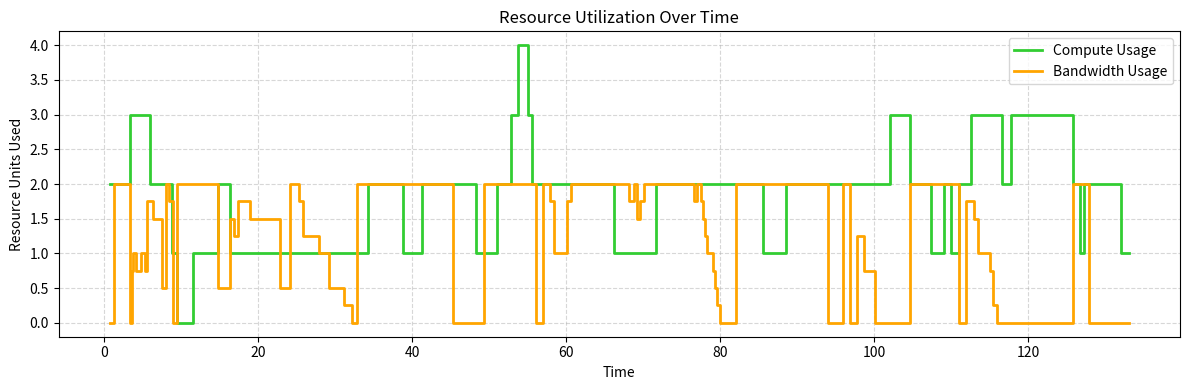

Write Python code to recreate this figure.
import matplotlib.pyplot as plt
from matplotlib.patches import Rectangle

def pip_ploting_graph_real(
                        ns=7, a=10, b=5, aa=34, 

                        storage = "./",
                        group_plan = [{'device': [0], 'layer': [0]}, {'device': [0], 'layer': [0]}, {'device': [0], 'layer': [0]}, {'device': [0], 'layer': [0]}],

):
    # ----------------------
    # Visualization
    # ----------------------
    fp_schedule = {(0, 0, -1): (0.0, 2.2388059701492535), (0, 1, -1): (2.2388059701492535, 4.477611940298507), (0, 2, -1): (4.477611940298507, 6.7164179104477615), (0, 3, -1): (6.7164179104477615, 8.955223880597014), (0, 4, -1): (53.38805970149254, 55.62686567164179), (1, 0, 1): (2.334328358208955, 3.5940298507462685), (1, 0, 2): (2.334328358208955, 3.5940298507462685), (1, 0, 3): (2.334328358208955, 3.5940298507462685), (1, 0, 4): (2.334328358208955, 3.5940298507462685), (1, 0, 5): (2.334328358208955, 3.5940298507462685), (1, 0, 6): (2.334328358208955, 3.5940298507462685), (1, 0, 7): (2.334328358208955, 3.5940298507462685), (1, 0, 8): (2.334328358208955, 3.5940298507462685), (1, 1, 1): (5.6940298507462686, 6.953731343283582), (1, 1, 2): (5.6940298507462686, 6.953731343283582), (1, 1, 3): (6.535820895522388, 7.795522388059702), (1, 1, 4): (5.6940298507462686, 6.953731343283582), (1, 1, 5): (5.6940298507462686, 6.953731343283582), (1, 1, 6): (5.6940298507462686, 6.953731343283582), (1, 1, 7): (5.276119402985074, 6.535820895522388), (1, 1, 8): (5.276119402985074, 6.535820895522388), (1, 2, 1): (7.795522388059702, 9.055223880597016), (1, 2, 2): (7.795522388059702, 9.055223880597016), (1, 2, 3): (7.795522388059702, 9.055223880597016), (1, 2, 4): (7.795522388059702, 9.055223880597016), (1, 2, 5): (7.795522388059702, 9.055223880597016), (1, 2, 6): (17.386567164179105, 18.64626865671642), (1, 2, 7): (7.795522388059702, 9.055223880597016), (1, 2, 8): (7.795522388059702, 9.055223880597016), (1, 3, 1): (24.434328358208955, 25.69402985074627), (1, 3, 2): (24.434328358208955, 25.69402985074627), (1, 3, 3): (25.274626865671642, 26.534328358208956), (1, 3, 4): (26.534328358208956, 27.79402985074627), (1, 3, 5): (24.434328358208955, 25.69402985074627), (1, 3, 6): (24.434328358208955, 25.69402985074627), (1, 3, 7): (26.534328358208956, 27.79402985074627), (1, 3, 8): (27.37462686567164, 28.634328358208954), (1, 4, 1): (60.061194029850746, 61.32089552238806), (1, 4, 2): (60.061194029850746, 61.32089552238806), (1, 4, 3): (60.48059701492537, 61.74029850746269), (1, 4, 4): (60.061194029850746, 61.32089552238806), (1, 4, 5): (60.061194029850746, 61.32089552238806), (1, 4, 6): (60.061194029850746, 61.32089552238806), (1, 4, 7): (60.061194029850746, 61.32089552238806), (1, 4, 8): (68.36865671641792, 69.62835820895522), (2, 0, -1): (0.0, 1.4940298507462686), (2, 1, -1): (1.4940298507462686, 2.988059701492537), (2, 2, -1): (2.988059701492537, 4.482089552238806), (2, 3, -1): (4.482089552238806, 5.976119402985074), (2, 4, -1): (53.713432835820896, 55.20746268656716), (3, 0, 1): (1.4940298507462686, 2.334328358208955), (3, 0, 2): (1.4940298507462686, 2.334328358208955), (3, 0, 3): (1.4940298507462686, 2.334328358208955), (3, 0, 4): (1.4940298507462686, 2.334328358208955), (3, 0, 5): (1.4940298507462686, 2.334328358208955), (3, 0, 6): (1.4940298507462686, 2.334328358208955), (3, 0, 7): (1.4940298507462686, 2.334328358208955), (3, 0, 8): (1.4940298507462686, 2.334328358208955), (3, 1, 1): (3.5970149253731343, 4.437313432835821), (3, 1, 2): (3.5955223880597016, 4.435820895522388), (3, 1, 3): (4.435820895522388, 5.276119402985074), (3, 1, 4): (4.853731343283582, 5.6940298507462686), (3, 1, 5): (3.5955223880597016, 4.435820895522388), (3, 1, 6): (3.5955223880597016, 4.435820895522388), (3, 1, 7): (4.435820895522388, 5.276119402985074), (3, 1, 8): (4.437313432835821, 5.277611940298508), (3, 2, 1): (6.953731343283582, 7.794029850746269), (3, 2, 2): (6.953731343283582, 7.794029850746269), (3, 2, 3): (6.953731343283582, 7.794029850746269), (3, 2, 4): (6.953731343283582, 7.794029850746269), (3, 2, 5): (16.12686567164179, 16.96716417910448), (3, 2, 6): (6.953731343283582, 7.794029850746269), (3, 2, 7): (16.12686567164179, 16.96716417910448), (3, 2, 8): (7.794029850746269, 8.634328358208956), (3, 3, 1): (16.96716417910448, 17.807462686567163), (3, 3, 2): (24.434328358208955, 25.274626865671642), (3, 3, 3): (26.534328358208956, 27.37462686567164), (3, 3, 4): (27.79402985074627, 28.634328358208954), (3, 3, 5): (25.69402985074627, 26.534328358208956), (3, 3, 6): (24.434328358208955, 25.274626865671642), (3, 3, 7): (17.386567164179105, 18.22686567164179), (3, 3, 8): (25.69402985074627, 26.534328358208956), (3, 4, 1): (68.36865671641792, 69.2089552238806), (3, 4, 2): (68.36865671641792, 69.2089552238806), (3, 4, 3): (68.36865671641792, 69.2089552238806), (3, 4, 4): (60.48059701492537, 61.32089552238806), (3, 4, 5): (68.36865671641792, 69.2089552238806), (3, 4, 6): (68.36865671641792, 69.2089552238806), (3, 4, 7): (68.78805970149254, 69.62835820895522), (3, 4, 8): (69.2089552238806, 70.04925373134328), (4, 0, -1): (3.5940298507462685, 9.07910447761194), (4, 1, -1): (10.643283582089552, 16.128358208955223), (4, 2, -1): (33.940298507462686, 39.42537313432836), (4, 3, -1): (54.46268656716418, 59.94776119402985), (4, 4, -1): (74.89253731343284, 80.37761194029851), (5, 0, 1): (9.07910447761194, 16.12686567164179), (5, 0, 2): (9.07910447761194, 16.12686567164179), (5, 0, 3): (9.07910447761194, 16.12686567164179), (5, 0, 4): (9.07910447761194, 16.12686567164179), (5, 0, 5): (9.07910447761194, 16.12686567164179), (5, 0, 6): (9.07910447761194, 16.12686567164179), (5, 0, 7): (9.07910447761194, 16.12686567164179), (5, 0, 8): (9.07910447761194, 16.12686567164179), (5, 1, 1): (16.128358208955223, 23.176119402985076), (5, 1, 2): (16.128358208955223, 23.176119402985076), (5, 1, 3): (25.274626865671642, 32.322388059701495), (5, 1, 4): (16.128358208955223, 23.176119402985076), (5, 1, 5): (17.807462686567163, 24.855223880597016), (5, 1, 6): (16.128358208955223, 23.176119402985076), (5, 1, 7): (24.855223880597016, 31.902985074626866), (5, 1, 8): (18.22686567164179, 25.274626865671642), (5, 2, 1): (39.517910447761196, 46.56567164179104), (5, 2, 2): (39.517910447761196, 46.56567164179104), (5, 2, 3): (39.517910447761196, 46.56567164179104), (5, 2, 4): (39.517910447761196, 46.56567164179104), (5, 2, 5): (39.517910447761196, 46.56567164179104), (5, 2, 6): (39.517910447761196, 46.56567164179104), (5, 2, 7): (39.517910447761196, 46.56567164179104), (5, 2, 8): (39.517910447761196, 46.56567164179104), (5, 3, 1): (61.32089552238806, 68.36865671641792), (5, 3, 2): (61.32089552238806, 68.36865671641792), (5, 3, 3): (61.32089552238806, 68.36865671641792), (5, 3, 4): (61.74029850746269, 68.78805970149254), (5, 3, 5): (61.32089552238806, 68.36865671641792), (5, 3, 6): (61.32089552238806, 68.36865671641792), (5, 3, 7): (61.32089552238806, 68.36865671641792), (5, 3, 8): (61.32089552238806, 68.36865671641792), (5, 4, 1): (80.37761194029851, 87.42537313432835), (5, 4, 2): (80.37761194029851, 87.42537313432835), (5, 4, 3): (80.37761194029851, 87.42537313432835), (5, 4, 4): (80.37761194029851, 87.42537313432835), (5, 4, 5): (80.37761194029851, 87.42537313432835), (5, 4, 6): (80.37761194029851, 87.42537313432835), (5, 4, 7): (80.37761194029851, 87.42537313432835), (5, 4, 8): (80.37761194029851, 87.42537313432835), (6, 0, -1): (16.12686567164179, 20.51492537313433), (6, 1, -1): (32.47014925373134, 36.85820895522388), (6, 2, -1): (51.017910447761196, 55.40597014925373), (6, 3, -1): (70.98955223880597, 75.37761194029851), (6, 4, -1): (87.42537313432835, 91.81343283582089)}
    bp_schedule = {(0, 5, -1): (102.52537313432836, 108.62537313432836), (0, 6, -1): (108.65223880597014, 114.75223880597015), (0, 7, -1): (114.75223880597015, 120.85223880597015), (0, 8, -1): (120.85223880597015, 126.95223880597015), (0, 9, -1): (127.02089552238806, 133.12089552238805), (1, 5, 1): (57.12089552238806, 58.38059701492537), (1, 5, 2): (57.12089552238806, 58.38059701492537), (1, 5, 3): (57.12089552238806, 58.38059701492537), (1, 5, 4): (57.12089552238806, 58.38059701492537), (1, 5, 5): (57.12089552238806, 58.38059701492537), (1, 5, 6): (57.12089552238806, 58.38059701492537), (1, 5, 7): (58.38059701492537, 59.64029850746269), (1, 5, 8): (57.12089552238806, 58.38059701492537), (1, 6, 1): (77.51641791044776, 78.77611940298507), (1, 6, 2): (76.25671641791045, 77.51641791044776), (1, 6, 3): (76.67611940298508, 77.93582089552238), (1, 6, 4): (76.25671641791045, 77.51641791044776), (1, 6, 5): (76.67611940298508, 77.93582089552238), (1, 6, 6): (77.09701492537313, 78.35671641791045), (1, 6, 7): (77.93582089552238, 79.1955223880597), (1, 6, 8): (77.93582089552238, 79.1955223880597), (1, 7, 1): (95.68805970149253, 96.94776119402985), (1, 7, 2): (95.68805970149253, 96.94776119402985), (1, 7, 3): (95.68805970149253, 96.94776119402985), (1, 7, 4): (95.68805970149253, 96.94776119402985), (1, 7, 5): (95.68805970149253, 96.94776119402985), (1, 7, 6): (95.68805970149253, 96.94776119402985), (1, 7, 7): (95.68805970149253, 96.94776119402985), (1, 7, 8): (95.68805970149253, 96.94776119402985), (1, 8, 1): (112.07611940298507, 113.33582089552239), (1, 8, 2): (113.33582089552239, 114.5955223880597), (1, 8, 3): (113.33582089552239, 114.5955223880597), (1, 8, 4): (112.07611940298507, 113.33582089552239), (1, 8, 5): (112.07611940298507, 113.33582089552239), (1, 8, 6): (112.07611940298507, 113.33582089552239), (1, 8, 7): (112.07611940298507, 113.33582089552239), (1, 8, 8): (112.07611940298507, 113.33582089552239), (1, 9, 1): (125.76119402985074, 127.02089552238806), (1, 9, 2): (125.76119402985074, 127.02089552238806), (1, 9, 3): (125.76119402985074, 127.02089552238806), (1, 9, 4): (125.76119402985074, 127.02089552238806), (1, 9, 5): (125.76119402985074, 127.02089552238806), (1, 9, 6): (125.76119402985074, 127.02089552238806), (1, 9, 7): (125.76119402985074, 127.02089552238806), (1, 9, 8): (125.76119402985074, 127.02089552238806), (2, 5, -1): (112.68955223880597, 116.75671641791045), (2, 6, -1): (116.78358208955224, 120.85074626865672), (2, 7, -1): (120.85074626865672, 124.91791044776119), (2, 8, -1): (124.91791044776119, 128.98507462686567), (2, 9, -1): (128.98507462686567, 133.05223880597015), (3, 5, 1): (59.22089552238806, 60.061194029850746), (3, 5, 2): (59.64029850746269, 60.48059701492537), (3, 5, 3): (59.22089552238806, 60.061194029850746), (3, 5, 4): (59.22089552238806, 60.061194029850746), (3, 5, 5): (57.12089552238806, 57.961194029850745), (3, 5, 6): (58.38059701492537, 59.22089552238806), (3, 5, 7): (58.38059701492537, 59.22089552238806), (3, 5, 8): (58.38059701492537, 59.22089552238806), (3, 6, 1): (79.1955223880597, 80.03582089552239), (3, 6, 2): (76.99253731343283, 77.83283582089553), (3, 6, 3): (75.83582089552239, 76.67611940298508), (3, 6, 4): (77.09701492537313, 77.93731343283582), (3, 6, 5): (78.35671641791045, 79.19701492537314), (3, 6, 6): (78.77611940298507, 79.61641791044777), (3, 6, 7): (77.51641791044776, 78.35671641791045), (3, 6, 8): (76.67611940298508, 77.51641791044776), (3, 7, 1): (97.84179104477612, 98.6820895522388), (3, 7, 2): (98.6820895522388, 99.5223880597015), (3, 7, 3): (97.84179104477612, 98.6820895522388), (3, 7, 4): (97.84179104477612, 98.6820895522388), (3, 7, 5): (98.6820895522388, 99.5223880597015), (3, 7, 6): (97.84179104477612, 98.6820895522388), (3, 7, 7): (97.84179104477612, 98.6820895522388), (3, 7, 8): (98.6820895522388, 99.5223880597015), (3, 8, 1): (113.33582089552239, 114.17611940298508), (3, 8, 2): (114.17611940298508, 115.01641791044776), (3, 8, 3): (114.5955223880597, 115.43582089552238), (3, 8, 4): (114.17611940298508, 115.01641791044776), (3, 8, 5): (114.5955223880597, 115.43582089552238), (3, 8, 6): (112.07611940298507, 112.91641791044776), (3, 8, 7): (115.01641791044776, 115.85671641791045), (3, 8, 8): (113.33582089552239, 114.17611940298508), (3, 9, 1): (127.02089552238806, 127.86119402985075), (3, 9, 2): (127.02089552238806, 127.86119402985075), (3, 9, 3): (127.02089552238806, 127.86119402985075), (3, 9, 4): (127.02089552238806, 127.86119402985075), (3, 9, 5): (127.02089552238806, 127.86119402985075), (3, 9, 6): (127.02089552238806, 127.86119402985075), (3, 9, 7): (127.02089552238806, 127.86119402985075), (3, 9, 8): (127.02089552238806, 127.86119402985075), (4, 5, -1): (39.517910447761196, 54.46268656716418), (4, 6, -1): (59.94776119402985, 74.89253731343284), (4, 7, -1): (80.37761194029851, 95.3223880597015), (4, 8, -1): (95.3223880597015, 110.26716417910448), (4, 9, -1): (110.81641791044777, 125.76119402985074), (5, 5, 1): (32.47014925373134, 39.517910447761196), (5, 5, 2): (32.47014925373134, 39.517910447761196), (5, 5, 3): (32.47014925373134, 39.517910447761196), (5, 5, 4): (32.47014925373134, 39.517910447761196), (5, 5, 5): (32.47014925373134, 39.517910447761196), (5, 5, 6): (32.47014925373134, 39.517910447761196), (5, 5, 7): (32.47014925373134, 39.517910447761196), (5, 5, 8): (32.47014925373134, 39.517910447761196), (5, 6, 1): (48.81492537313433, 55.86268656716418), (5, 6, 2): (48.81492537313433, 55.86268656716418), (5, 6, 3): (48.81492537313433, 55.86268656716418), (5, 6, 4): (48.81492537313433, 55.86268656716418), (5, 6, 5): (48.81492537313433, 55.86268656716418), (5, 6, 6): (48.81492537313433, 55.86268656716418), (5, 6, 7): (48.81492537313433, 55.86268656716418), (5, 6, 8): (48.81492537313433, 55.86268656716418), (5, 7, 1): (70.04925373134328, 77.09701492537313), (5, 7, 2): (68.78805970149254, 75.83582089552239), (5, 7, 3): (69.2089552238806, 76.25671641791045), (5, 7, 4): (69.62835820895522, 76.67611940298508), (5, 7, 5): (70.04925373134328, 77.09701492537313), (5, 7, 6): (69.62835820895522, 76.67611940298508), (5, 7, 7): (69.62835820895522, 76.67611940298508), (5, 7, 8): (69.2089552238806, 76.25671641791045), (5, 8, 1): (87.42537313432835, 94.47313432835821), (5, 8, 2): (87.42537313432835, 94.47313432835821), (5, 8, 3): (87.42537313432835, 94.47313432835821), (5, 8, 4): (87.42537313432835, 94.47313432835821), (5, 8, 5): (87.42537313432835, 94.47313432835821), (5, 8, 6): (87.42537313432835, 94.47313432835821), (5, 8, 7): (87.42537313432835, 94.47313432835821), (5, 8, 8): (87.42537313432835, 94.47313432835821), (5, 9, 1): (103.76865671641791, 110.81641791044777), (5, 9, 2): (103.76865671641791, 110.81641791044777), (5, 9, 3): (103.76865671641791, 110.81641791044777), (5, 9, 4): (103.76865671641791, 110.81641791044777), (5, 9, 5): (103.76865671641791, 110.81641791044777), (5, 9, 6): (103.76865671641791, 110.81641791044777), (5, 9, 7): (103.76865671641791, 110.81641791044777), (5, 9, 8): (103.76865671641791, 110.81641791044777), (6, 5, -1): (20.51492537313433, 32.47014925373134), (6, 6, -1): (36.85820895522388, 48.8134328358209), (6, 7, -1): (55.40597014925373, 67.36119402985075), (6, 8, -1): (75.37761194029851, 87.33283582089553), (6, 9, -1): (91.81343283582089, 103.76865671641791)}
    gathering_schedule = {}

    s = ns
    stage_y = {ss: 3.3 * (s - ss - 1) for ss in range(s)}
    fig, ax = plt.subplots(figsize=(12, 5)) 

    # Forward Passes (green)
    #for (ss, m, subidx), (start, end) in fp_schedule.items():
    #    #print(s,m)
#
    #    interval = 3/(a-2)
    #    ys = stage_y[ss]
    #    yl = 3
    #    yll= 1.5
    #    if subidx != -1:
    #        ys = stage_y[ss] + (subidx-1)*interval 
    #        yl = interval
    #        yll = interval/2
#
#
    #    if ss%2 == 0:
    #        ax.add_patch(Rectangle((start, ys), end - start, yl, facecolor='limegreen', edgecolor='black', linewidth=1.0))
    #        ax.text(start + (end - start)/2, ys + yll, f"F{m}", ha='center', va='center', fontsize=8)
    #    else:
    #        ax.add_patch(Rectangle((start, ys), end - start, yl, facecolor='lightgreen', edgecolor='black', linewidth=1.0))
    #        ax.text(start + (end - start)/2, ys + yll, f"↓{m}↓", ha='center', va='center', fontsize=8)  
#
    ## Backward Passes (blue)
    #for (ss, m, subidx), (start, end) in bp_schedule.items():
#
    #    interval = 3/(a-2)
    #    ys = stage_y[ss]
    #    yl = 3
    #    yll= 1.5
    #    if subidx != -1:
    #        ys = stage_y[ss] + (subidx-1)*interval 
    #        yl = interval
    #        yll = interval/2
#
    #    if ss%2 == 0:
    #        ax.add_patch(Rectangle((start, ys), end - start, yl, facecolor='skyblue', edgecolor='black', linewidth=1.0))
    #        ax.text(start + (end - start)/2, ys + yll, f"B{m}", ha='center', va='center', fontsize=8)
    #    else: 
    #        ax.add_patch(Rectangle((start, ys), end - start, yl, facecolor='lightblue', edgecolor='black', linewidth=1.0))
    #        ax.text(start + (end - start)/2, ys + yll, f"↑{m}↑", ha='center', va='center', fontsize=8)
#
    ## Gathering cluster (blue)
    #for (ss,subidx), (start, end) in gathering_schedule.items():
#
    #    interval = 3/(aa-2)
    #    ys = stage_y[ss]
    #    yl = 3
    #    yll= 1.5
    #    if subidx != -1:
    #        ys = stage_y[ss] + (subidx-1)*interval 
    #        yl = interval
    #        yll = interval/2
#
    #    ax.add_patch(Rectangle((start, ys), end - start, yl, facecolor='yellow', edgecolor='black', linewidth=1.0))
    #    ax.text(start + (end - start)/2, ys + yll, f"gather", ha='center', va='center', fontsize=8)
    #
    ## Axes
    #ax.set_ylim(0, 3.3 * s)
#
    #if(gathering_schedule == {}):
    #    gathering_schedule = {0:(-1,0)}
    #    
    #ax.set_xlim(0, max(
    #    max(et for (_, et) in gathering_schedule.values()),
    #    max(et for (_, et) in bp_schedule.values()) if bp_schedule !={} else 0,
    #    max(et for (_, et) in fp_schedule.values())
    #) + 2)  
#
    #ax.set_yticks([stage_y[ss] + 2.0 for ss in range(s)])
    #ax.set_yticklabels([f"Step{ss}\nDevices:{group_plan[ss//2]['device']}\nLayers:{group_plan[ss//2]['layer']}" if ss %2 == 0 else f"Step {ss}\nCommunication" for ss in range(s)])
    #ax.set_xlabel("Time")
    #ax.set_title("1F1B Interleaved Pipeline Schedule(shared bandwidth with stage 2 OPT Real)")
    #ax.grid(False)
    #plt.tight_layout()
    plt.show()
    #plt.savefig(storage)

    compute_intervals = []
    bandwidth_intervals = []

    # Forward Pass schedule
    for (ss, m, subidx), (start, end) in fp_schedule.items():
        if ss % 2 == 0:
            # F{m} = compute
            compute_intervals.append((start, end))
        else:
            # ↓m↓ = bandwidth
            bandwidth_intervals.append((start, end))

    # Backward Pass schedule
    for (ss, m, subidx), (start, end) in bp_schedule.items():
        if ss % 2 == 0:
            # B{m} = compute
            compute_intervals.append((start, end))
        else:
            # ↑m↑ = bandwidth
            bandwidth_intervals.append((start, end))

    # Gathering schedule = bandwidth
    #for (ss, subidx), (start, end) in gathering_schedule.items():
    #    bandwidth_intervals.append((start, end))

    events = set()
    for s, e in compute_intervals + bandwidth_intervals:
        events.add(s)
        events.add(e)

    events = sorted(events)

    time_points = []
    compute_usage = []
    bandwidth_usage = []

    # Evaluate usage in each segment midpoint
    for i in range(len(events) - 1):
        t0, t1 = events[i], events[i+1]
        mid = (t0 + t1) / 2

        # Count compute tasks covering midpoint
        cu = sum(1 for s, e in compute_intervals if s <= mid < e)
        bu = sum(1 for s, e in bandwidth_intervals if s <= mid < e)
        bu = bu/4
        
        #bu = bu*2
        time_points.append(mid)
        compute_usage.append(cu)
        bandwidth_usage.append(bu)

    fig = plt.figure(figsize=(12, 4))

    plt.step(time_points, compute_usage, where='mid',
             linewidth=2, color='limegreen', label="Compute Usage")

    plt.step(time_points, bandwidth_usage, where='mid',
             linewidth=2, color='orange', label="Bandwidth Usage")

    plt.xlabel("Time")
    plt.ylabel("Resource Units Used")
    plt.title("Resource Utilization Over Time")
    plt.grid(True, linestyle="--", alpha=0.5)
    plt.legend()

    plt.tight_layout()
    plt.show()

    fig.savefig("gantt_resource_utilization.pdf", bbox_inches="tight", pad_inches=0)

if __name__ == "__main__":
    pip_ploting_graph_real()